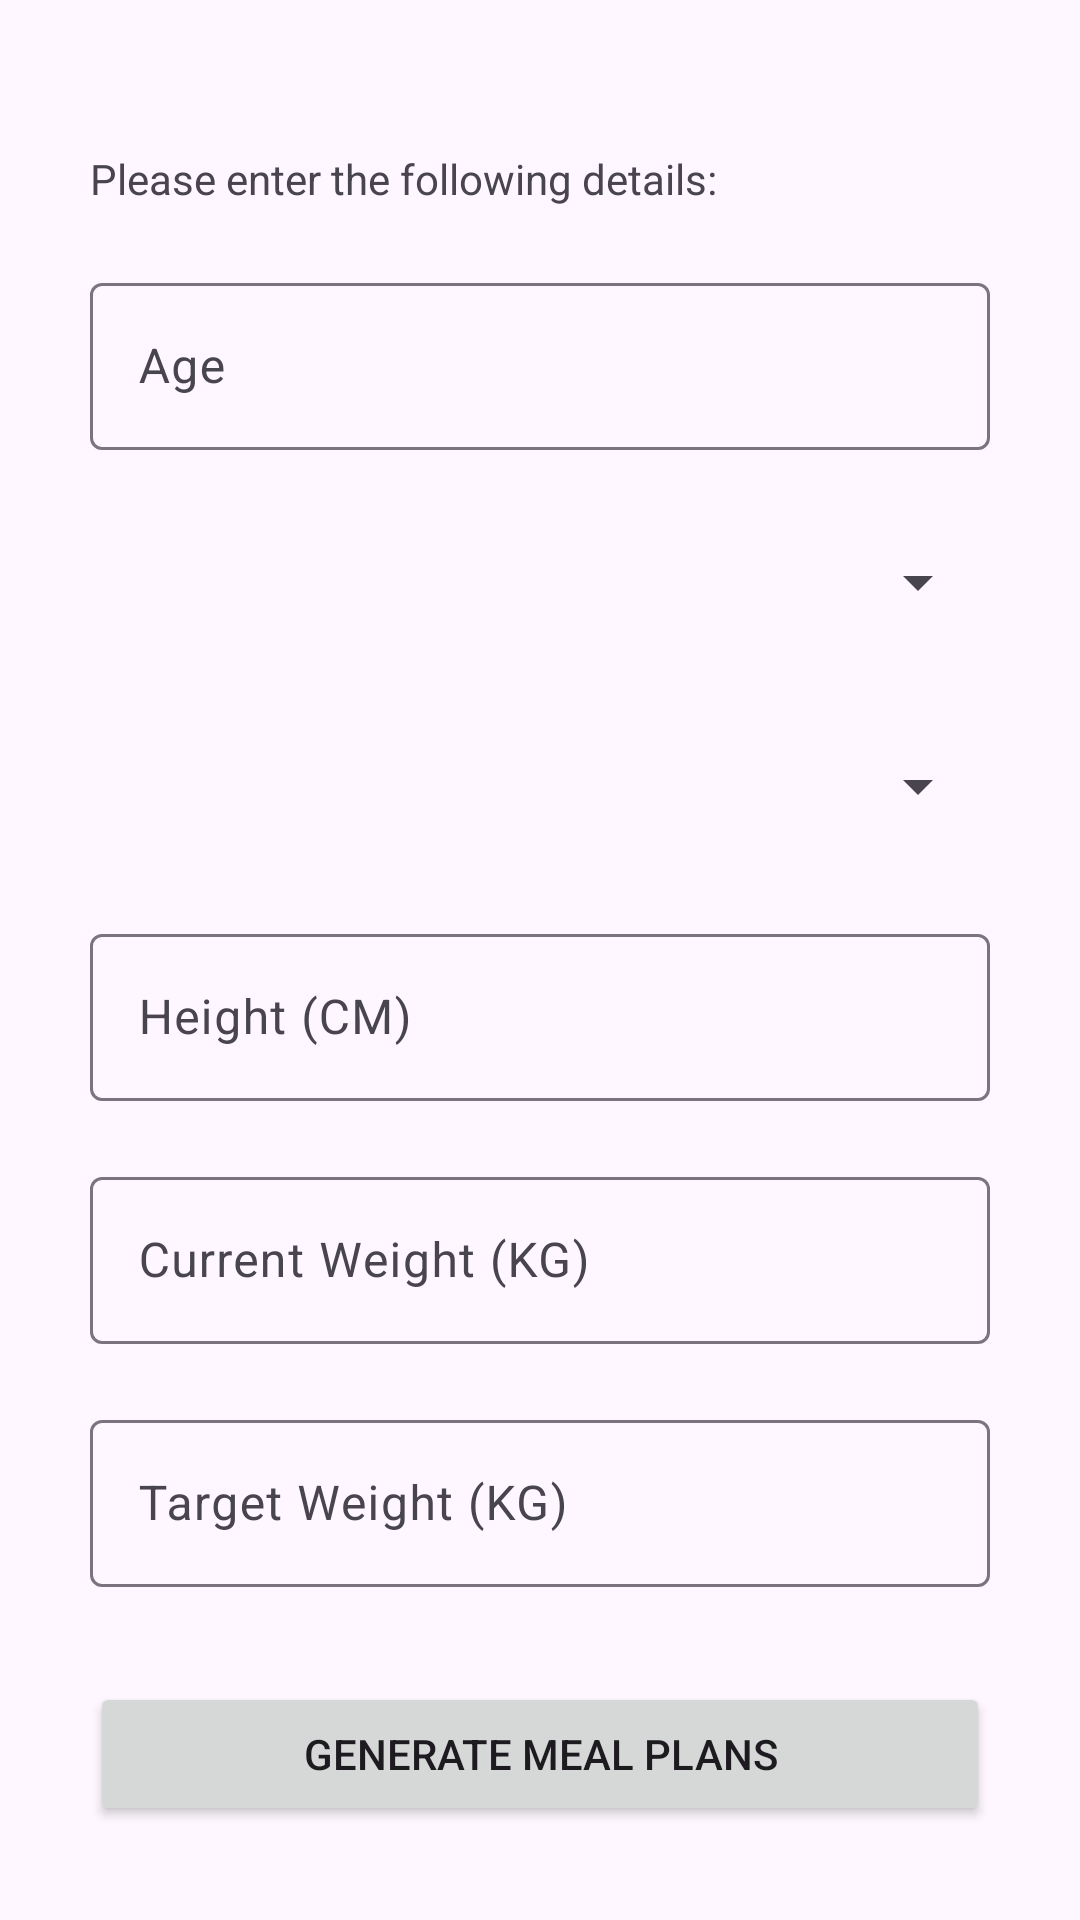

The Android layout XML behind this screen, and the referenced resources:
<!-- AndroidManifest.xml: application theme Theme.Mealtr -->
<!-- res/layout/fragment_user_details.xml -->
<?xml version="1.0" encoding="utf-8"?>
<androidx.constraintlayout.widget.ConstraintLayout xmlns:android="http://schemas.android.com/apk/res/android"
    xmlns:tools="http://schemas.android.com/tools"
    android:layout_width="match_parent"
    android:layout_height="match_parent"
    xmlns:app="http://schemas.android.com/apk/res-auto"
    tools:context=".UserDetailsFragment">

    <LinearLayout
        android:id="@+id/userDetailsContainer"
        android:layout_width="300dp"
        android:layout_height="wrap_content"
        android:orientation="vertical"
        android:layout_marginTop="50dp"
        app:layout_constraintTop_toTopOf="parent"
        app:layout_constraintLeft_toLeftOf="parent"
        app:layout_constraintRight_toRightOf="parent">

        <TextView
            android:layout_width="wrap_content"
            android:layout_height="wrap_content"
            android:text="Please enter the following details:" />


        <com.google.android.material.textfield.TextInputLayout
            android:layout_width="300dp"
            android:layout_height="wrap_content"
            android:layout_marginTop="20dp"
            android:hint="Age">
            <com.google.android.material.textfield.TextInputEditText
                android:id="@+id/inputUserAge"
                android:layout_width="match_parent"
                android:layout_height="wrap_content"
                android:inputType="number"/>
        </com.google.android.material.textfield.TextInputLayout>

        <Spinner
            android:id="@+id/inputGender"
            android:layout_width="300dp"
            android:layout_height="48dp"
            android:layout_marginTop="20dp" />

        <Spinner
            android:id="@+id/inputActive"
            android:layout_width="300dp"
            android:layout_height="48dp"
            android:layout_marginTop="20dp" />

        <com.google.android.material.textfield.TextInputLayout
            android:layout_width="300dp"
            android:layout_height="wrap_content"
            android:hint="Height (CM)"
            android:paddingTop="20dp">
            <com.google.android.material.textfield.TextInputEditText
                android:id="@+id/inputHeight"
                android:layout_width="match_parent"
                android:layout_height="wrap_content"
                android:inputType="number"/>
        </com.google.android.material.textfield.TextInputLayout>

        <com.google.android.material.textfield.TextInputLayout
            android:layout_width="300dp"
            android:layout_height="wrap_content"
            android:hint="Current Weight (KG)"
            android:paddingTop="20dp">
            <com.google.android.material.textfield.TextInputEditText
                android:id="@+id/inputCurrentWeight"
                android:layout_width="match_parent"
                android:layout_height="wrap_content"
                android:inputType="number"/>
        </com.google.android.material.textfield.TextInputLayout>

        <com.google.android.material.textfield.TextInputLayout
            android:layout_width="300dp"
            android:layout_height="wrap_content"
            android:hint="Target Weight (KG)"
            android:paddingTop="20dp">
            <com.google.android.material.textfield.TextInputEditText
                android:id="@+id/inputTargetWeight"
                android:layout_width="match_parent"
                android:layout_height="wrap_content"
                android:inputType="number"/>
        </com.google.android.material.textfield.TextInputLayout>

    </LinearLayout>

    <Button
        android:id="@+id/btn_generate_meal"
        app:layout_constraintBottom_toBottomOf="parent"
        app:layout_constraintLeft_toLeftOf="parent"
        app:layout_constraintRight_toRightOf="parent"
        app:layout_constraintTop_toBottomOf="@+id/userDetailsContainer"
        android:layout_width="300dp"
        android:layout_height="wrap_content"
        android:text="Generate meal plans"
        />

</androidx.constraintlayout.widget.ConstraintLayout>
<!-- resources referenced by this layout -->
<resources>
  <style name="Theme.Mealtr" parent="Base.Theme.Mealtr" />
  <style name="Base.Theme.Mealtr" parent="Theme.Material3.DayNight.NoActionBar">
          
          
      </style>
</resources>
